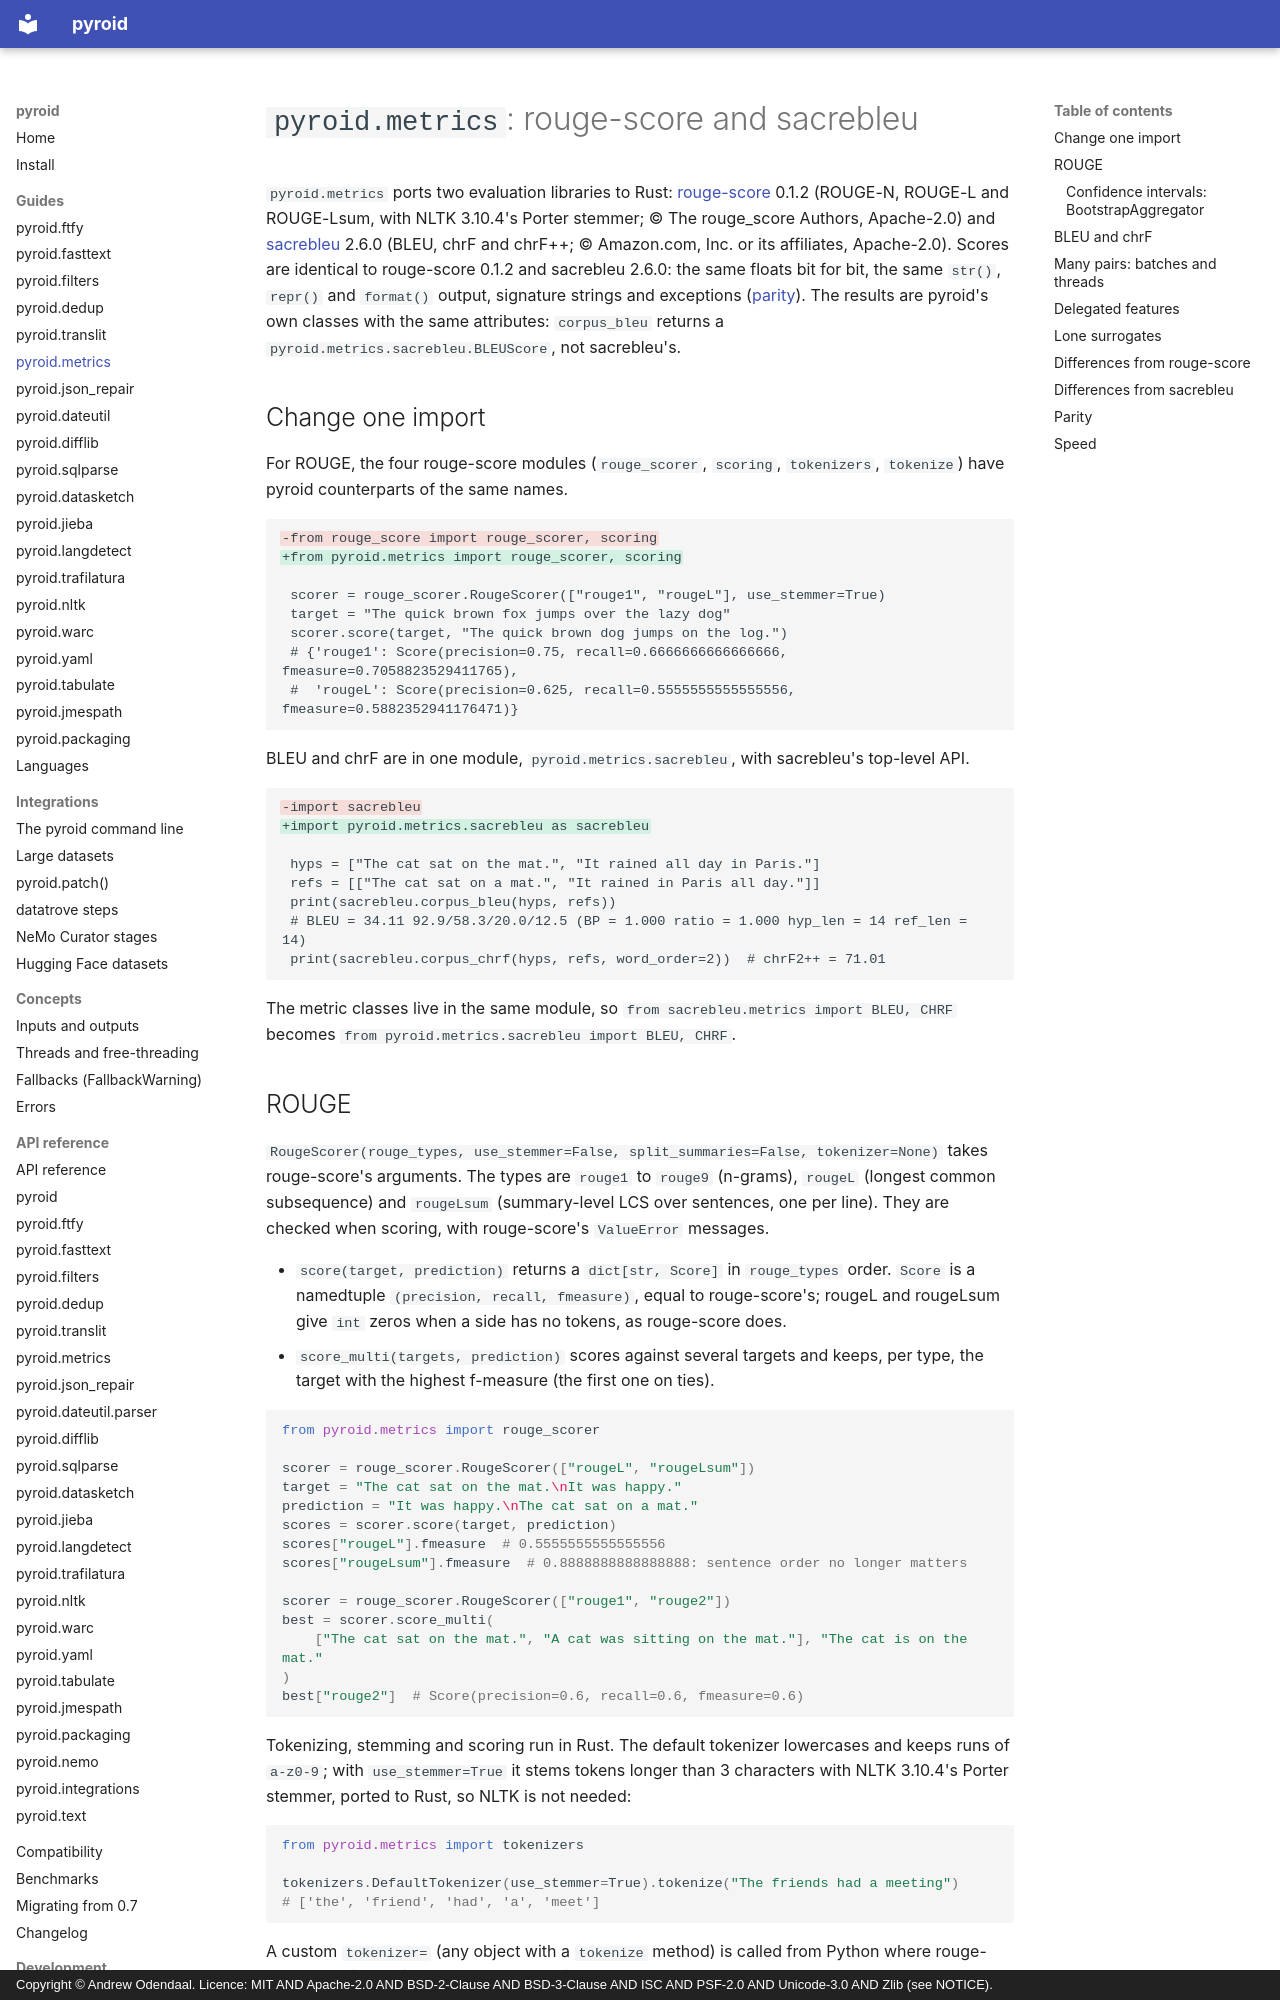

repository: ao/pyroid · page: guides/metrics/index.html · generator: mkdocs · copyright: Copyright © Andrew Odendaal. Licence: MIT AND Apache-2.0 AND BSD-2-Clause AND BSD-3-Clause AND ISC AND PSF-2.0 AND Unicode-3.0 AND Zlib (see NOTICE).

# `pyroid.metrics`: rouge-score and sacrebleu

`pyroid.metrics` ports two evaluation libraries to Rust:
[rouge-score](https://pypi.org/project/rouge-score/) 0.1.2
(ROUGE-N, ROUGE-L and ROUGE-Lsum, with NLTK 3.10.4's Porter stemmer; © The rouge_score Authors,
Apache-2.0) and [sacrebleu](https://github.com/mjpost/sacrebleu) 2.6.0 (BLEU, chrF and chrF++;
© Amazon.com, Inc. or its affiliates, Apache-2.0). Scores are identical to rouge-score 0.1.2 and
sacrebleu 2.6.0: the same floats bit for bit, the same `str()`, `repr()` and `format()` output,
signature strings and exceptions ([parity](../compatibility.md#metrics)). The results are
pyroid's own classes with the same attributes: `corpus_bleu` returns a
`pyroid.metrics.sacrebleu.BLEUScore`, not sacrebleu's.

## Change one import

For ROUGE, the four rouge-score modules (`rouge_scorer`, `scoring`, `tokenizers`, `tokenize`)
have pyroid counterparts of the same names.

```diff
-from rouge_score import rouge_scorer, scoring
+from pyroid.metrics import rouge_scorer, scoring

 scorer = rouge_scorer.RougeScorer(["rouge1", "rougeL"], use_stemmer=True)
 target = "The quick brown fox jumps over the lazy dog"
 scorer.score(target, "The quick brown dog jumps on the log.")
 # {'rouge1': Score(precision=0.75, recall=0.6666666666666666, fmeasure=0.7058823529411765),
 #  'rougeL': Score(precision=0.625, recall=0.5555555555555556, fmeasure=0.5882352941176471)}
```

BLEU and chrF are in one module, `pyroid.metrics.sacrebleu`, with sacrebleu's top-level API.

```diff
-import sacrebleu
+import pyroid.metrics.sacrebleu as sacrebleu

 hyps = ["The cat sat on the mat.", "It rained all day in Paris."]
 refs = [["The cat sat on a mat.", "It rained in Paris all day."]]
 print(sacrebleu.corpus_bleu(hyps, refs))
 # BLEU = 34.11 92.9/58.3/20.0/12.5 (BP = 1.000 ratio = 1.000 hyp_len = 14 ref_len = 14)
 print(sacrebleu.corpus_chrf(hyps, refs, word_order=2))  # chrF2++ = 71.01
```

The metric classes live in the same module, so `from sacrebleu.metrics import BLEU, CHRF` becomes
`from pyroid.metrics.sacrebleu import BLEU, CHRF`.
